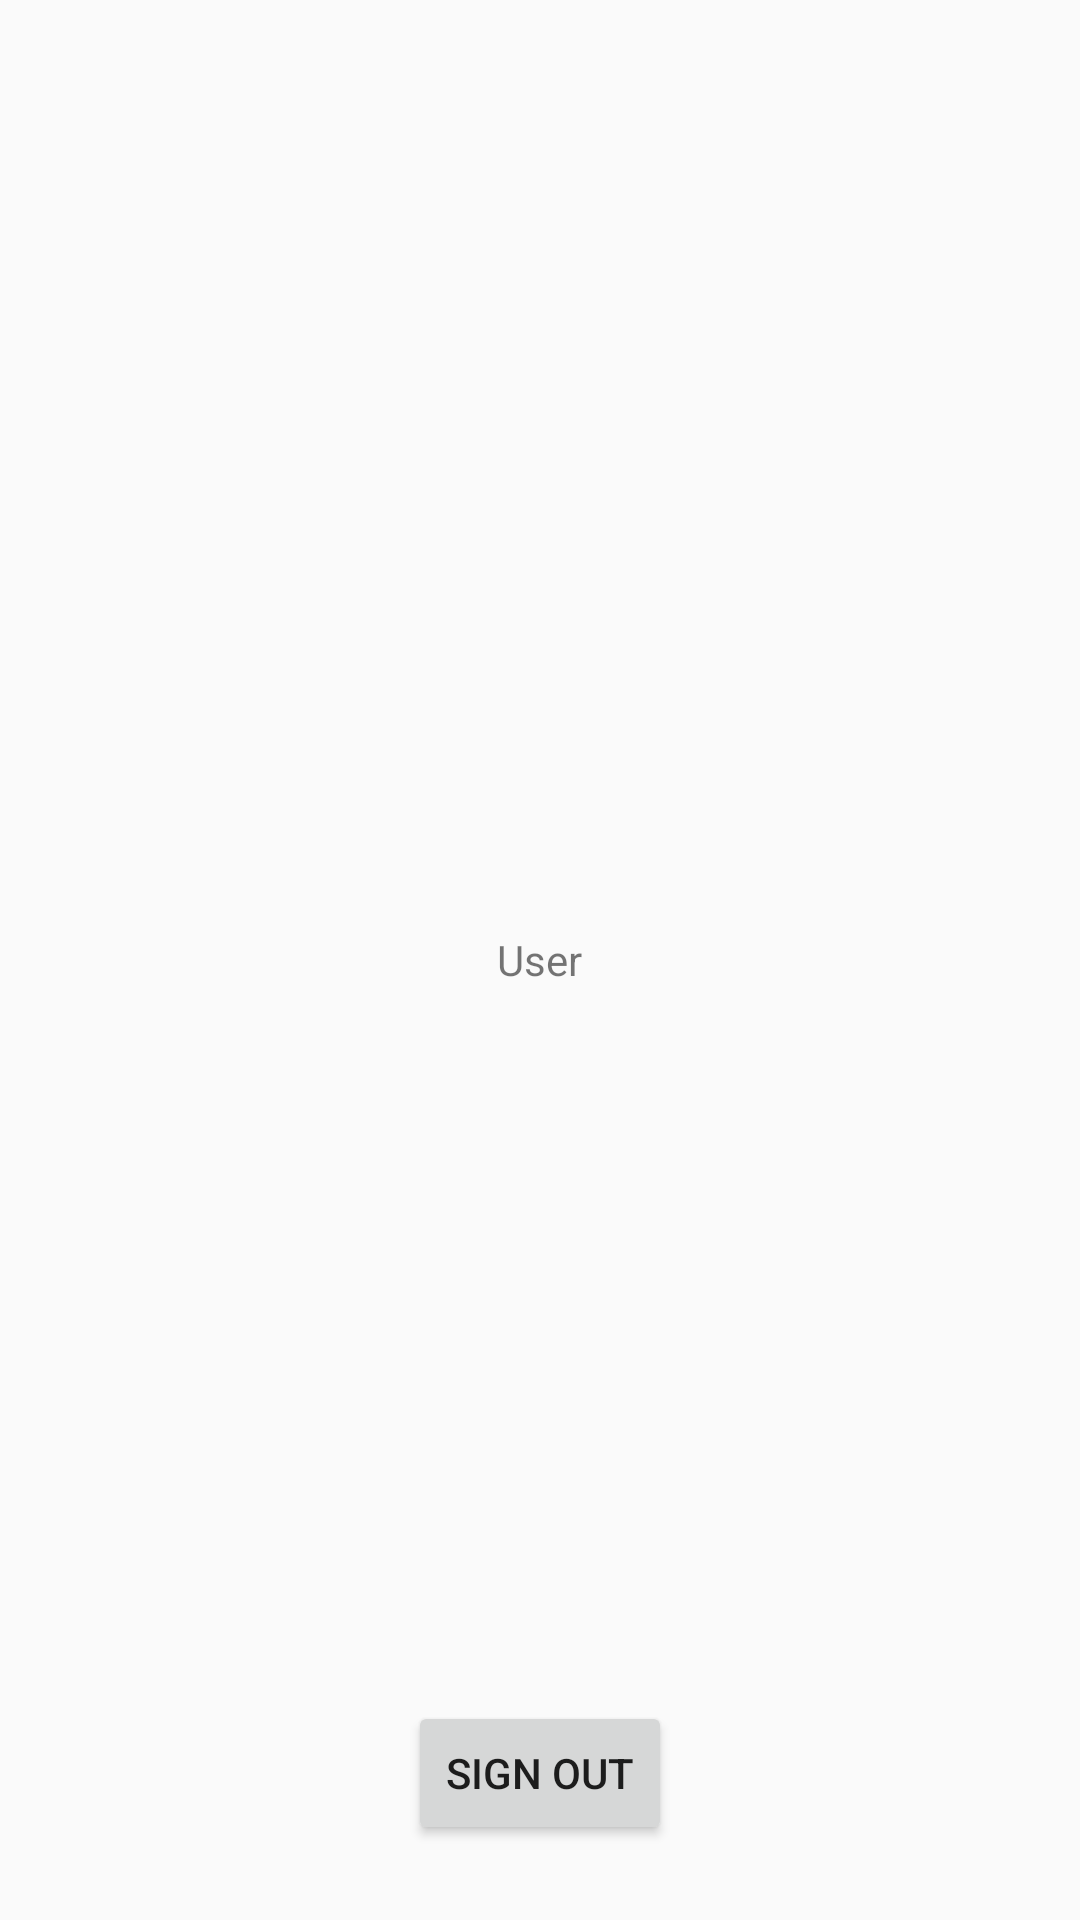

Here is an Android app screen rendered from its layout file. Give the layout XML and the strings, colors and styles it references.
<!-- AndroidManifest.xml: application theme AppTheme -->
<!-- res/layout/activity_home.xml -->
<?xml version="1.0" encoding="utf-8"?>
<RelativeLayout xmlns:android="http://schemas.android.com/apk/res/android"
    xmlns:app="http://schemas.android.com/apk/res-auto"
    xmlns:tools="http://schemas.android.com/tools"
    android:layout_width="match_parent"
    android:layout_height="match_parent"
    tools:context=".Activity.HomeActivity">

    <TextView
        android:layout_width="wrap_content"
        android:layout_height="wrap_content"
        android:layout_centerInParent="true"
        android:text="User" />

    <Button
        android:id="@+id/btn_sign_out"
        android:layout_width="wrap_content"
        android:layout_height="wrap_content"
        android:layout_alignParentBottom="true"
        android:layout_centerHorizontal="true"
        android:layout_marginBottom="25dp"
        android:text="Sign Out" />

</RelativeLayout>
<!-- resources referenced by this layout -->
<resources>
  <style name="AppTheme" parent="Theme.AppCompat.Light.NoActionBar">
          
      <item name="colorPrimary">@color/colorPrimary</item>
          <item name="colorPrimaryDark">@color/colorPrimaryDark</item>
          <item name="colorAccent">@color/colorAccent</item>
      </style>
  <color name="colorPrimary">#018ac9</color>
  <color name="colorPrimaryDark">#018ac9</color>
  <color name="colorAccent">#FF4081</color>
</resources>
